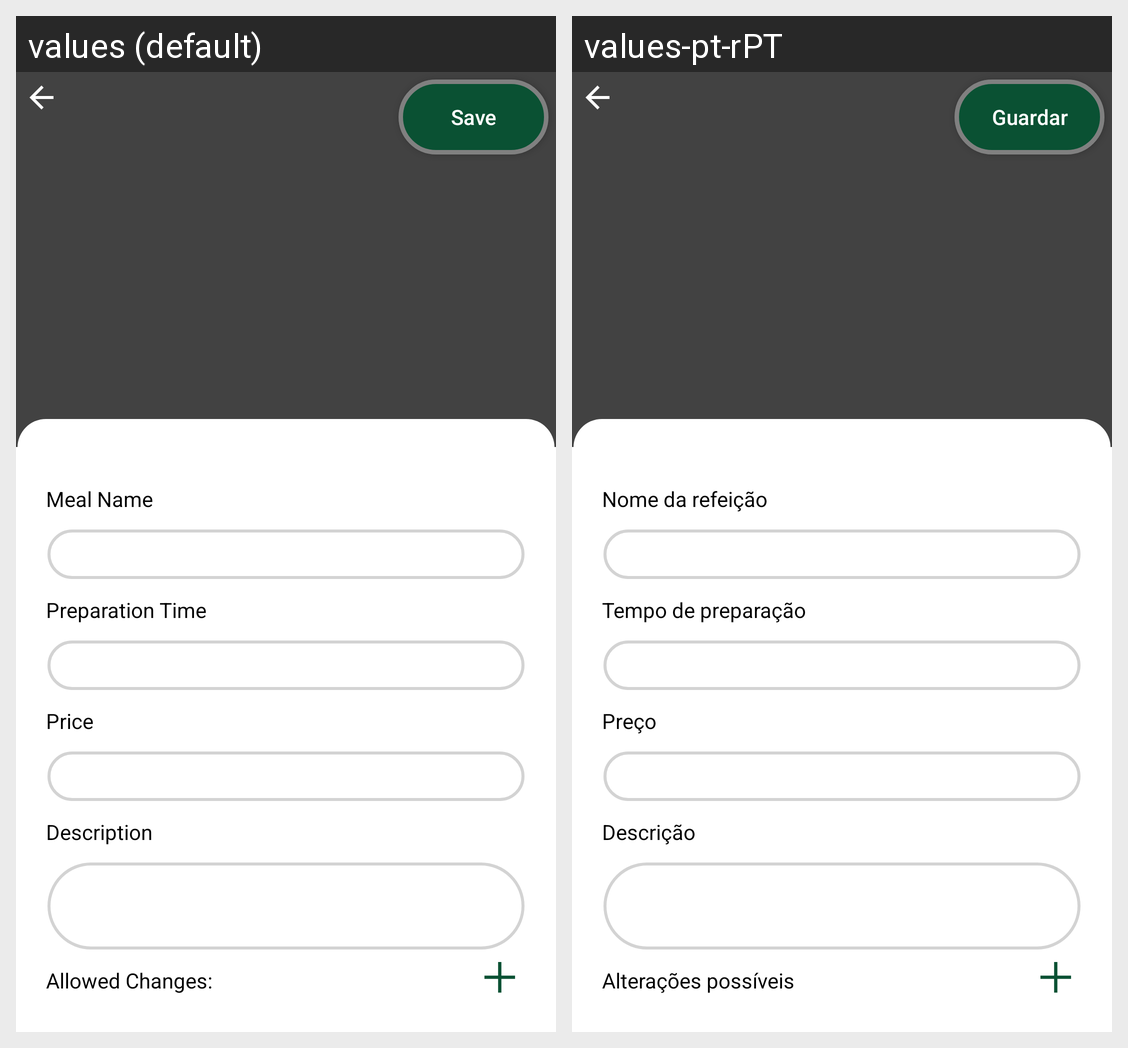

The Android screen above is rendered under two locales of the same app. Produce the string resources it draws, with the default and per-locale values.
Android screen res/layout/activity_create_meal.xml rendered under 2 locales, left to right: values (default), values-pt-rPT. Device: Nexus 5 (rendered at 1080×1920; each locale shown at half size, 540×960, under a caption strip naming it); theme Theme.SmartCanteen.
Strings drawn on this screen, with the default value and each locale's value (text and hints the layout hard-codes, and strings that could not be matched under every locale, appear in the picture but are not listed):

save
  values: Save
  values-pt-rPT: Guardar

meal_name
  values: Meal Name
  values-pt-rPT: Nome da refeição

preparation_time
  values: Preparation Time
  values-pt-rPT: Tempo de preparação

price
  values: Price
  values-pt-rPT: Preço

description
  values: Description
  values-pt-rPT: Descrição

allowed_changes
  values: Allowed Changes:
  values-pt-rPT: Alterações possíveis
